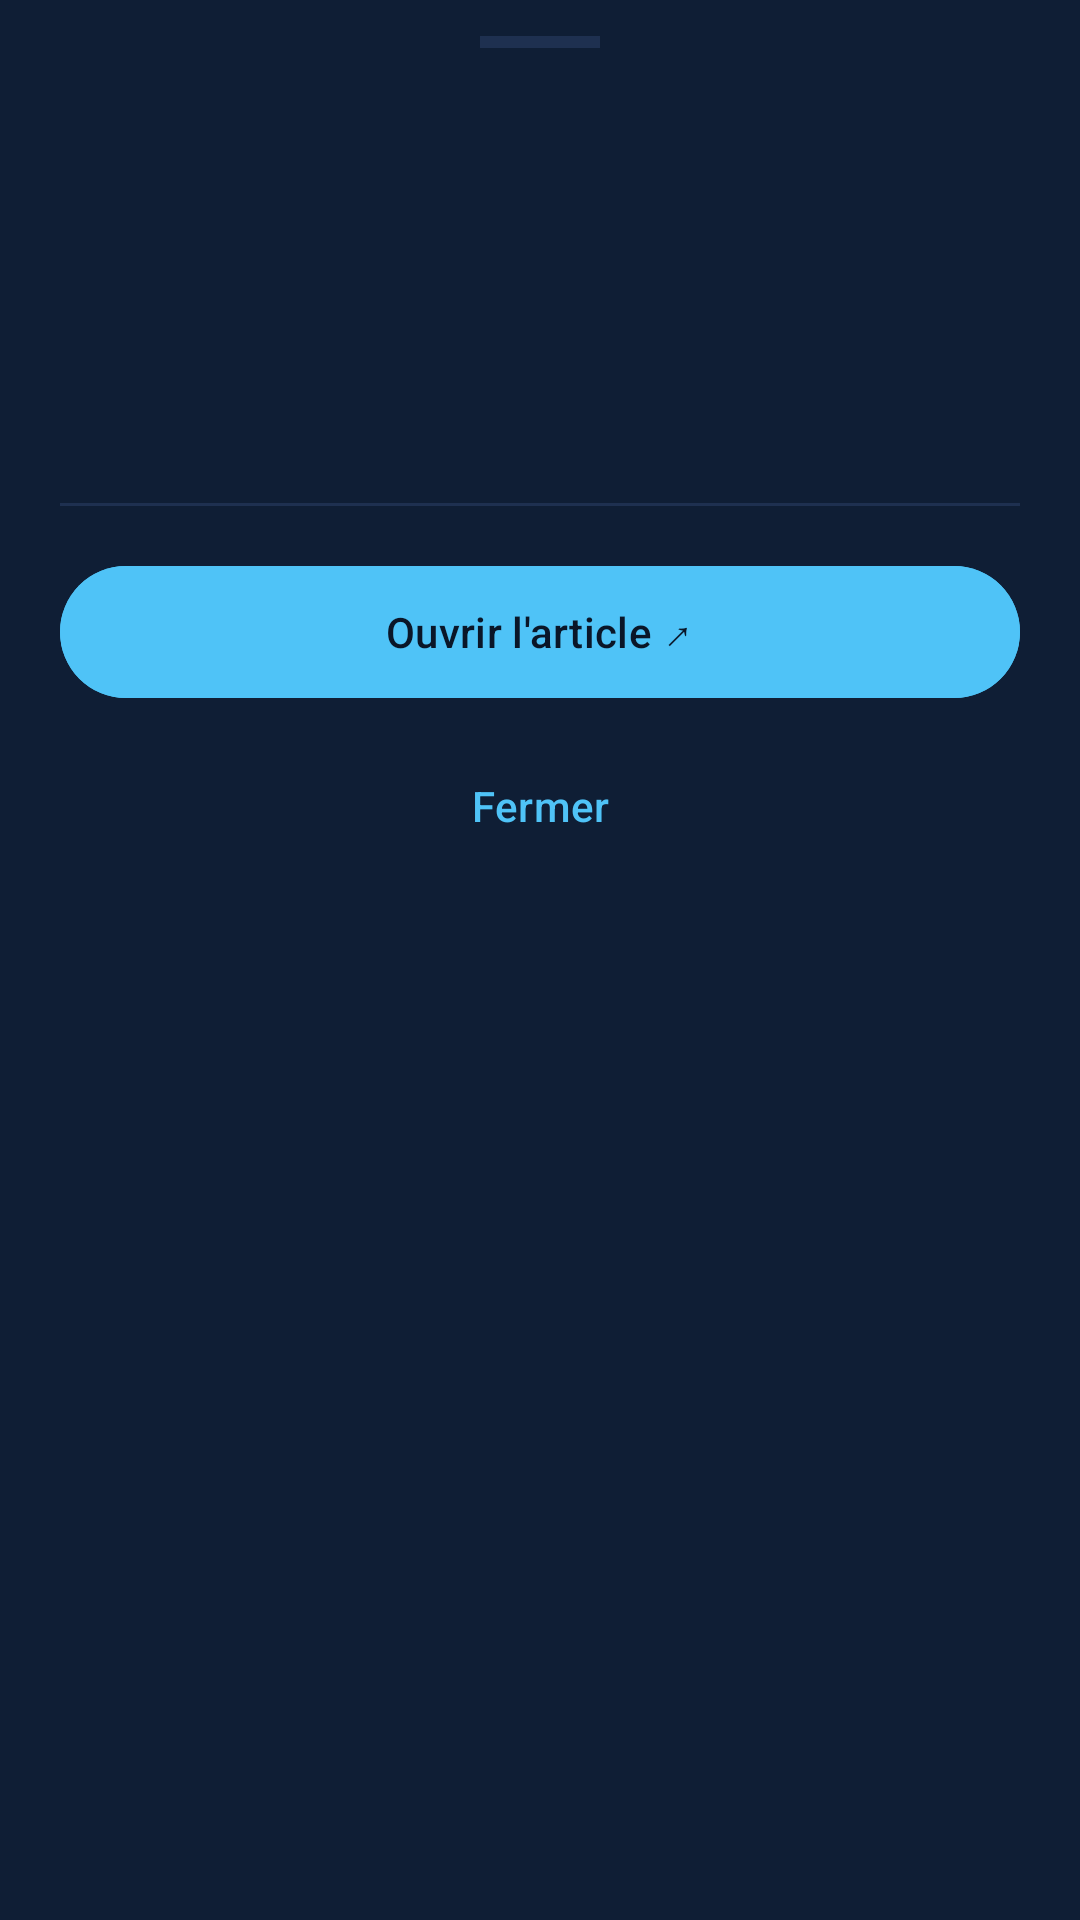

This screen was rendered from an Android layout file. Write that file and the resources it references.
<!-- AndroidManifest.xml: application theme Theme.NewsWorldDashboard -->
<!-- res/layout/bottom_sheet_article.xml -->
<?xml version="1.0" encoding="utf-8"?>
<LinearLayout xmlns:android="http://schemas.android.com/apk/res/android"
    android:layout_width="match_parent"
    android:layout_height="wrap_content"
    android:orientation="vertical"
    android:background="@color/colorSurface">

    
    <View
        android:layout_width="40dp"
        android:layout_height="4dp"
        android:layout_gravity="center_horizontal"
        android:layout_marginTop="12dp"
        android:layout_marginBottom="16dp"
        android:background="@color/colorOutline"/>

    <LinearLayout
        android:layout_width="match_parent"
        android:layout_height="wrap_content"
        android:orientation="vertical"
        android:paddingHorizontal="20dp"
        android:paddingBottom="24dp">

        
        <TextView
            android:id="@+id/text_flag_code"
            android:layout_width="wrap_content"
            android:layout_height="wrap_content"
            android:textSize="22sp"
            android:layout_marginBottom="8dp"/>

        
        <TextView
            android:id="@+id/text_title"
            android:layout_width="match_parent"
            android:layout_height="wrap_content"
            android:textSize="17sp"
            android:textStyle="bold"
            android:textColor="@color/colorOnSurface"
            android:lineSpacingMultiplier="1.3"
            android:layout_marginBottom="12dp"/>

        
        <ScrollView
            android:layout_width="match_parent"
            android:layout_height="wrap_content"
            android:maxHeight="180dp">

            <TextView
                android:id="@+id/text_summary"
                android:layout_width="match_parent"
                android:layout_height="wrap_content"
                android:textSize="14sp"
                android:textColor="@color/colorOnSurface"
                android:lineSpacingMultiplier="1.5"/>

        </ScrollView>

        
        <TextView
            android:id="@+id/text_date"
            android:layout_width="match_parent"
            android:layout_height="wrap_content"
            android:textSize="11sp"
            android:textColor="@color/colorOnSurfaceDim"
            android:layout_marginTop="10dp"
            android:layout_marginBottom="20dp"/>

        <View
            android:layout_width="match_parent"
            android:layout_height="1dp"
            android:background="@color/colorOutline"
            android:layout_marginBottom="16dp"/>

        
        <com.google.android.material.button.MaterialButton
            android:id="@+id/btn_open"
            android:layout_width="match_parent"
            android:layout_height="52dp"
            android:text="Ouvrir l'article ↗"
            android:backgroundTint="@color/colorPrimary"
            android:textColor="@color/colorOnPrimary"
            android:layout_marginBottom="8dp"/>

        <com.google.android.material.button.MaterialButton
            android:id="@+id/btn_close"
            android:layout_width="match_parent"
            android:layout_height="48dp"
            android:text="Fermer"
            style="@style/Widget.Material3.Button.TextButton"/>

    </LinearLayout>

</LinearLayout>
<!-- resources referenced by this layout -->
<resources>
  <color name="colorOnPrimary">#0A1628</color>
  <color name="colorOnSurface">#E8EAF6</color>
  <color name="colorOnSurfaceDim">#7B9FC4</color>
  <color name="colorOutline">#1E3050</color>
  <color name="colorPrimary">#4FC3F7</color>
  <color name="colorSurface">#0F1E35</color>
  <style name="Theme.NewsWorldDashboard" parent="Theme.Material3.DayNight.NoActionBar">
          <item name="colorPrimary">@color/colorPrimary</item>
          <item name="colorOnPrimary">@color/colorOnPrimary</item>
          <item name="colorPrimaryContainer">@color/colorPrimaryDark</item>
          <item name="colorOnPrimaryContainer">@color/colorOnSurface</item>
          <item name="colorSecondary">@color/colorPrimary</item>
          <item name="colorSurface">@color/colorSurface</item>
          <item name="colorOnSurface">@color/colorOnSurface</item>
          <item name="colorSurfaceVariant">@color/colorCard</item>
          <item name="colorOnSurfaceVariant">@color/colorOnSurfaceDim</item>
          <item name="colorOutline">@color/colorOutline</item>
          <item name="android:windowBackground">@color/colorBackground</item>
          <item name="android:statusBarColor">@android:color/transparent</item>
          <item name="android:navigationBarColor">@android:color/transparent</item>
          <item name="android:windowLightStatusBar">false</item>
          <item name="android:windowLightNavigationBar">false</item>
          <item name="bottomSheetDialogTheme">@style/ThemeOverlay.NewsWorld.BottomSheetDialog</item>
      </style>
  <color name="colorPrimaryDark">#0288D1</color>
  <color name="colorCard">#162032</color>
  <color name="colorBackground">#0A1628</color>
  <style name="ThemeOverlay.NewsWorld.BottomSheetDialog" parent="ThemeOverlay.Material3.BottomSheetDialog">
          <item name="bottomSheetStyle">@style/Widget.NewsWorld.BottomSheet</item>
      </style>
  <style name="Widget.NewsWorld.BottomSheet" parent="Widget.Material3.BottomSheet">
          <item name="backgroundTint">@color/colorSurface</item>
      </style>
</resources>
